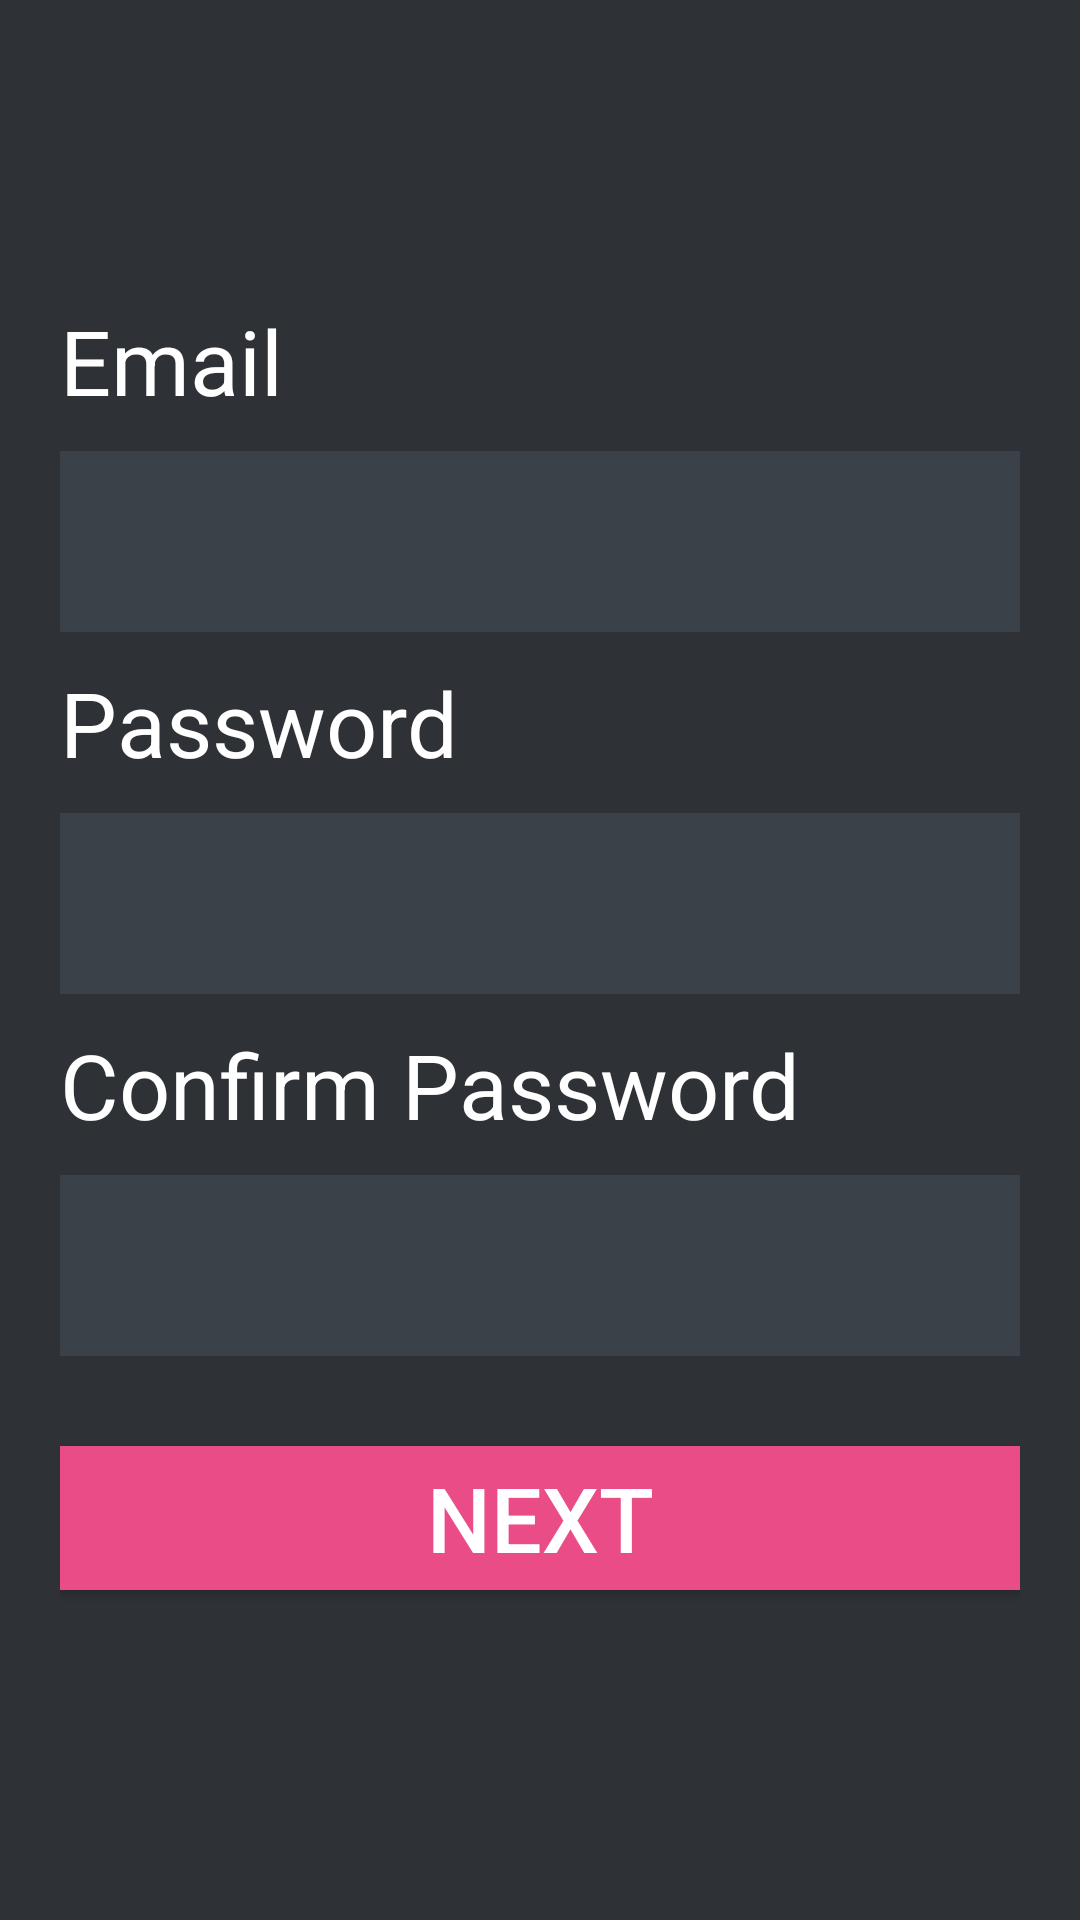

This screen was rendered from an Android layout file. Write that file and the resources it references.
<!-- AndroidManifest.xml: application theme AppTheme -->
<!-- res/layout/activity_register_2.xml -->
<?xml version="1.0" encoding="utf-8"?>
<LinearLayout xmlns:android="http://schemas.android.com/apk/res/android"
    android:layout_width="fill_parent"
    android:layout_height="fill_parent"
    android:background="@color/bg_register"
    android:gravity="center"
    android:orientation="vertical"
     >

    <RelativeLayout
        android:layout_width="fill_parent"
        android:layout_height="wrap_content"
        android:layout_gravity="center"
        android:orientation="vertical"
        android:paddingLeft="20dp"
        android:paddingRight="20dp" >



        <TextView
            android:id="@+id/emailtxt"
            android:layout_width="fill_parent"
            android:layout_height="wrap_content"
            android:text="@string/email_entry"
            android:textSize="30dp"
            android:layout_gravity="center"
            android:layout_marginBottom="10dp"
            android:singleLine="true"
            android:textColor="@color/lbl_welcome" />

        <EditText
            android:id="@+id/email"
            android:layout_width="fill_parent"
            android:layout_height="wrap_content"
            android:layout_marginBottom="10dp"
            android:background="@color/input_register_bg"
            android:padding="10dp"
            android:singleLine="true"
            android:textSize="30dp"
            android:layout_below="@id/emailtxt"
            android:inputType="textEmailAddress"
            android:textColor="@color/input_register"
            android:textColorHint="@color/input_register_hint"
            android:textCursorDrawable="@null" />
        <TextView
            android:layout_width="fill_parent"
            android:layout_height="wrap_content"
            android:text="@string/password_entry"
            android:textSize="30dp"
            android:id="@+id/texttxt"
            android:layout_gravity="center"
            android:layout_marginBottom="10dp"
            android:layout_below="@id/email"
            android:singleLine="true"
            android:textColor="@color/lbl_welcome" />

        <EditText
            android:id="@+id/password"
            android:layout_width="fill_parent"
            android:layout_height="wrap_content"
            android:layout_marginBottom="10dp"
            android:background="@color/input_register_bg"
            android:textSize="30dp"
            android:layout_below="@id/texttxt"
            android:padding="10dp"
            android:singleLine="true"
            android:inputType="textPassword"
            android:textColor="@color/input_register"
            android:textColorHint="@color/input_register_hint"
            android:textCursorDrawable="@null"/>

        <TextView
            android:layout_width="fill_parent"
            android:layout_height="wrap_content"
            android:text="@string/confirm_password"
            android:textSize="30dp"
            android:layout_below="@id/password"
            android:id="@+id/confpasstxt"
            android:layout_gravity="center"
            android:layout_marginBottom="10dp"
            android:singleLine="true"
            android:textColor="@color/lbl_welcome" />

        <EditText
            android:id="@+id/confirmpassword"
            android:layout_width="fill_parent"
            android:layout_height="wrap_content"
            android:layout_marginBottom="10dp"
            android:background="@color/input_register_bg"
            android:textSize="30dp"
            android:padding="10dp"
            android:layout_below="@id/confpasstxt"
            android:singleLine="true"
            android:inputType="textPassword"
            android:textColor="@color/input_register"
            android:textColorHint="@color/input_register_hint"
            android:textCursorDrawable="@null"/>


        

        <Button
            android:id="@+id/button_next2"
            android:layout_width="fill_parent"
            android:layout_height="wrap_content"
            android:layout_marginTop="20dp"
            android:layout_marginBottom="10dp"
            android:layout_below="@id/confirmpassword"
            android:background="#ea4c88"
            android:text="@string/next_button"
            android:textSize="30dp"
            android:textColor="@color/white" />

        


    </RelativeLayout>


</LinearLayout>
<!-- resources referenced by this layout -->
<resources>
  <color name="bg_register">#2e3237</color>
  <color name="input_register">#888888</color>
  <color name="input_register_bg">#3b4148</color>
  <color name="input_register_hint">#5e6266</color>
  <color name="lbl_welcome">#ffffff</color>
  <color name="white">#ffffff</color>
  <string name="confirm_password">Confirm Password</string>
  <string name="email_entry">Email</string>
  <string name="next_button">Next</string>
  <string name="password_entry">Password</string>
  <style name="AppTheme" parent="Theme.AppCompat.Light.DarkActionBar">
          
          <item name="colorPrimary">@color/action_bar</item>
          <item name="colorPrimaryDark">@color/action_bar_dark</item>
          <item name="colorAccent">@color/action_bar</item>
      </style>
  <color name="action_bar">#3b4148</color>
  <color name="action_bar_dark">#333333</color>
</resources>
